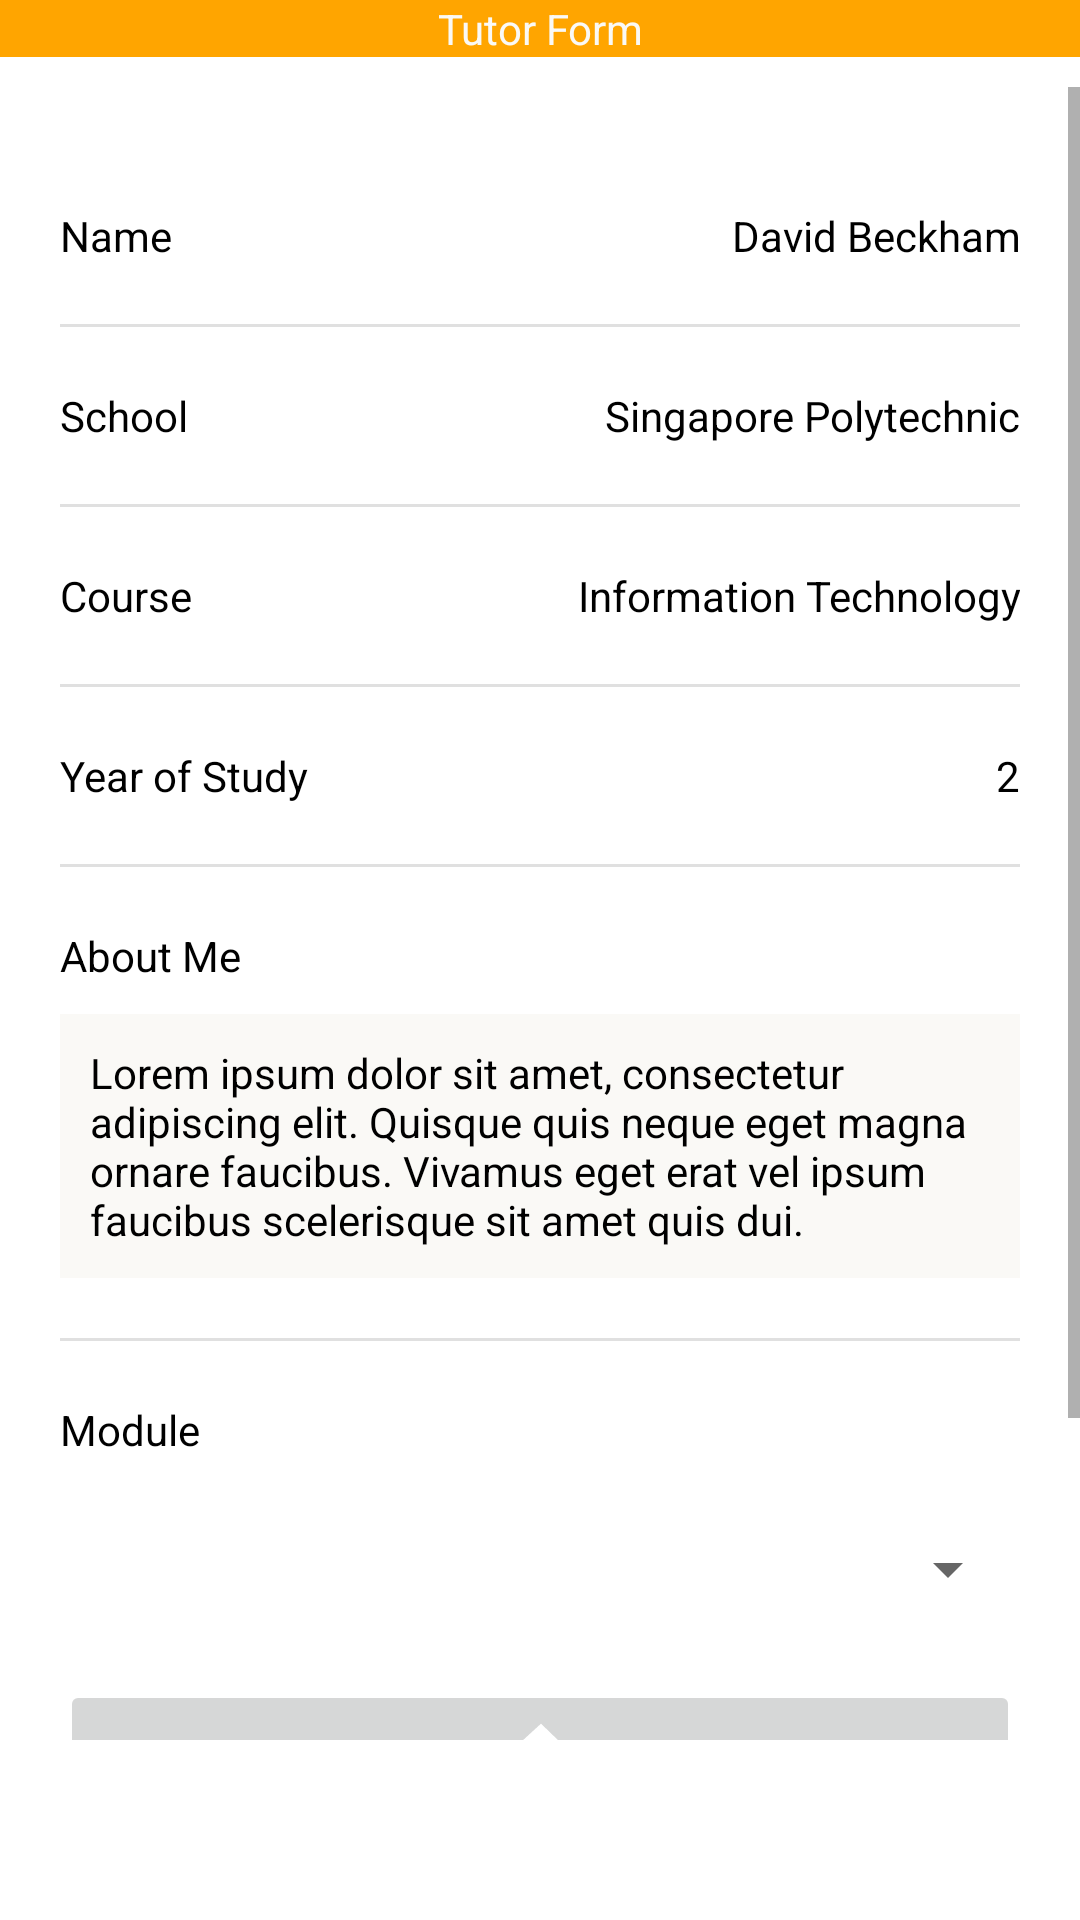

Layout XML and referenced resources for this Android screen:
<!-- AndroidManifest.xml: application theme Theme.Andeca1 -->
<!-- res/layout/activity_tutor_register.xml -->
<?xml version="1.0" encoding="utf-8"?>
<LinearLayout xmlns:android="http://schemas.android.com/apk/res/android"
    xmlns:app="http://schemas.android.com/apk/res-auto"
    android:layout_width="match_parent"
    android:layout_height="match_parent"
    android:orientation="vertical">

    <com.google.android.material.appbar.AppBarLayout
        android:layout_width="match_parent"
        android:layout_height="wrap_content">

        <RelativeLayout
            android:layout_width="match_parent"
            android:layout_height="match_parent">

            <TextView
                android:id="@+id/textView3"
                android:layout_width="match_parent"
                android:layout_height="wrap_content"
                android:text="Tutor Form"
                android:textAlignment="center"
                android:textColor="@color/white" />
        </RelativeLayout>
    </com.google.android.material.appbar.AppBarLayout>

    <ScrollView
        android:layout_width="match_parent"
        android:layout_height="wrap_content"
        android:layout_marginTop="10dp"
        android:layout_marginBottom="60dp">

        <LinearLayout
            android:layout_width="match_parent"
            android:layout_height="match_parent"
            android:layout_marginTop="20sp"
            android:orientation="vertical"
            android:paddingHorizontal="20sp">

            <LinearLayout
                android:layout_width="match_parent"
                android:layout_height="wrap_content"
                android:layout_marginVertical="20sp"
                android:orientation="horizontal">

                <TextView
                    android:id="@+id/textView36"
                    android:layout_width="wrap_content"
                    android:layout_height="wrap_content"
                    android:layout_weight="1"
                    android:text="Name"
                    android:textColor="@color/black" />

                <TextView
                    android:id="@+id/textView37"
                    android:layout_width="wrap_content"
                    android:layout_height="wrap_content"
                    android:layout_weight="1"
                    android:text="David Beckham"
                    android:textAlignment="textEnd"
                    android:textColor="@color/black" />
            </LinearLayout>

            <View
                android:id="@+id/divider2"
                android:layout_width="match_parent"
                android:layout_height="1dp"
                android:background="?android:attr/listDivider" />

            <LinearLayout
                android:layout_width="match_parent"
                android:layout_height="wrap_content"
                android:layout_marginVertical="20sp"
                android:orientation="horizontal">

                <TextView
                    android:id="@+id/textView38"
                    android:layout_width="wrap_content"
                    android:layout_height="wrap_content"
                    android:layout_weight="1"
                    android:text="School"
                    android:textColor="@color/black" />

                <TextView
                    android:id="@+id/textView39"
                    android:layout_width="wrap_content"
                    android:layout_height="wrap_content"
                    android:layout_weight="1"
                    android:text="Singapore Polytechnic"
                    android:textAlignment="textEnd"
                    android:textColor="@color/black" />
            </LinearLayout>

            <View
                android:id="@+id/divider3"
                android:layout_width="match_parent"
                android:layout_height="1dp"
                android:background="?android:attr/listDivider" />

            <LinearLayout
                android:layout_width="match_parent"
                android:layout_height="wrap_content"
                android:layout_marginVertical="20sp"
                android:orientation="horizontal">

                <TextView
                    android:id="@+id/textView44"
                    android:layout_width="wrap_content"
                    android:layout_height="wrap_content"
                    android:layout_weight="1"
                    android:text="Course"
                    android:textColor="@color/black" />

                <TextView
                    android:id="@+id/textView45"
                    android:layout_width="wrap_content"
                    android:layout_height="wrap_content"
                    android:layout_weight="1"
                    android:text="Information Technology"
                    android:textAlignment="textEnd"
                    android:textColor="@color/black" />
            </LinearLayout>

            <View
                android:id="@+id/divider4"
                android:layout_width="match_parent"
                android:layout_height="1dp"
                android:background="?android:attr/listDivider" />

            <LinearLayout
                android:layout_width="match_parent"
                android:layout_height="wrap_content"
                android:layout_marginVertical="20sp"
                android:orientation="horizontal">

                <TextView
                    android:id="@+id/textView40"
                    android:layout_width="wrap_content"
                    android:layout_height="wrap_content"
                    android:layout_weight="1"
                    android:text="Year of Study"
                    android:textColor="@color/black" />

                <TextView
                    android:id="@+id/textView41"
                    android:layout_width="wrap_content"
                    android:layout_height="wrap_content"
                    android:layout_weight="1"
                    android:text="2"
                    android:textAlignment="textEnd"
                    android:textColor="@color/black" />
            </LinearLayout>

            <View
                android:id="@+id/divider5"
                android:layout_width="match_parent"
                android:layout_height="1dp"
                android:background="?android:attr/listDivider" />

            <LinearLayout
                android:layout_width="match_parent"
                android:layout_height="wrap_content"
                android:layout_marginVertical="20sp"
                android:orientation="vertical">

                <TextView
                    android:id="@+id/textView42"
                    android:layout_width="wrap_content"
                    android:layout_height="wrap_content"
                    android:layout_weight="1"
                    android:text="About Me"
                    android:textColor="@color/black" />

                <EditText
                    android:id="@+id/textView43"
                    android:layout_width="wrap_content"
                    android:layout_height="wrap_content"
                    android:layout_marginTop="10sp"
                    android:layout_weight="1"
                    android:background="@color/white"
                    android:paddingHorizontal="10sp"
                    android:paddingVertical="10sp"
                    android:text="Lorem ipsum dolor sit amet, consectetur adipiscing elit. Quisque quis neque eget magna ornare faucibus. Vivamus eget erat vel ipsum faucibus scelerisque sit amet quis dui."
                    android:textAlignment="viewStart"
                    android:textColor="@color/black"
                    android:textSize="14sp" />
            </LinearLayout>

            <View
                android:id="@+id/divider6"
                android:layout_width="match_parent"
                android:layout_height="1dp"
                android:background="?android:attr/listDivider" />

            <LinearLayout
                android:layout_width="match_parent"
                android:layout_height="wrap_content"
                android:layout_marginVertical="20sp"
                android:orientation="vertical">

                <TextView
                    android:id="@+id/textView47"
                    android:layout_width="wrap_content"
                    android:layout_height="wrap_content"
                    android:layout_weight="1"
                    android:text="Module"
                    android:textColor="@color/black" />

                <Spinner
                    android:id="@+id/module"
                    android:layout_width="match_parent"
                    android:layout_height="54dp"
                    android:layout_marginTop="10sp"
                    android:layout_weight="1" />

                <ImageButton
                    android:id="@+id/imageButton2"
                    android:layout_width="match_parent"
                    android:layout_height="50sp"
                    android:layout_marginTop="10sp"
                    android:layout_weight="1"
                    android:src="@android:drawable/stat_sys_upload" />

                <TextView
                    android:id="@+id/textView51"
                    android:layout_width="match_parent"
                    android:layout_height="wrap_content"
                    android:layout_weight="1"
                    android:text="Upload your academic transcript to verify your academic credentials."
                    android:textAlignment="center"
                    android:textColor="@android:color/darker_gray"
                    android:textSize="14sp" />

            </LinearLayout>

            <Button
                android:id="@+id/button6"
                android:layout_width="match_parent"
                android:layout_height="wrap_content"
                android:onClick="onClick"
                android:text="Submit" />

        </LinearLayout>
    </ScrollView>

</LinearLayout>
<!-- resources referenced by this layout -->
<resources>
  <color name="black">#FF000000</color>
  <color name="white">#FAF9F6</color>
  <style name="Theme.Andeca1" parent="Theme.MaterialComponents.DayNight.DarkActionBar">
          
          <item name="colorPrimary">#FFA500</item>
          <item name="colorPrimaryVariant">#FF8C00</item>
          <item name="colorOnPrimary">@android:color/white</item>
          
          <item name="colorSecondary">@color/orange_light</item>
          <item name="colorSecondaryVariant">@color/orange_dark</item>
          <item name="colorOnSecondary">@android:color/black</item>
          
          <item name="windowNoTitle"> true</item>
              
      </style>
  <color name="orange_light">#FFD180</color>
  <color name="orange_dark">#E65100</color>
</resources>
